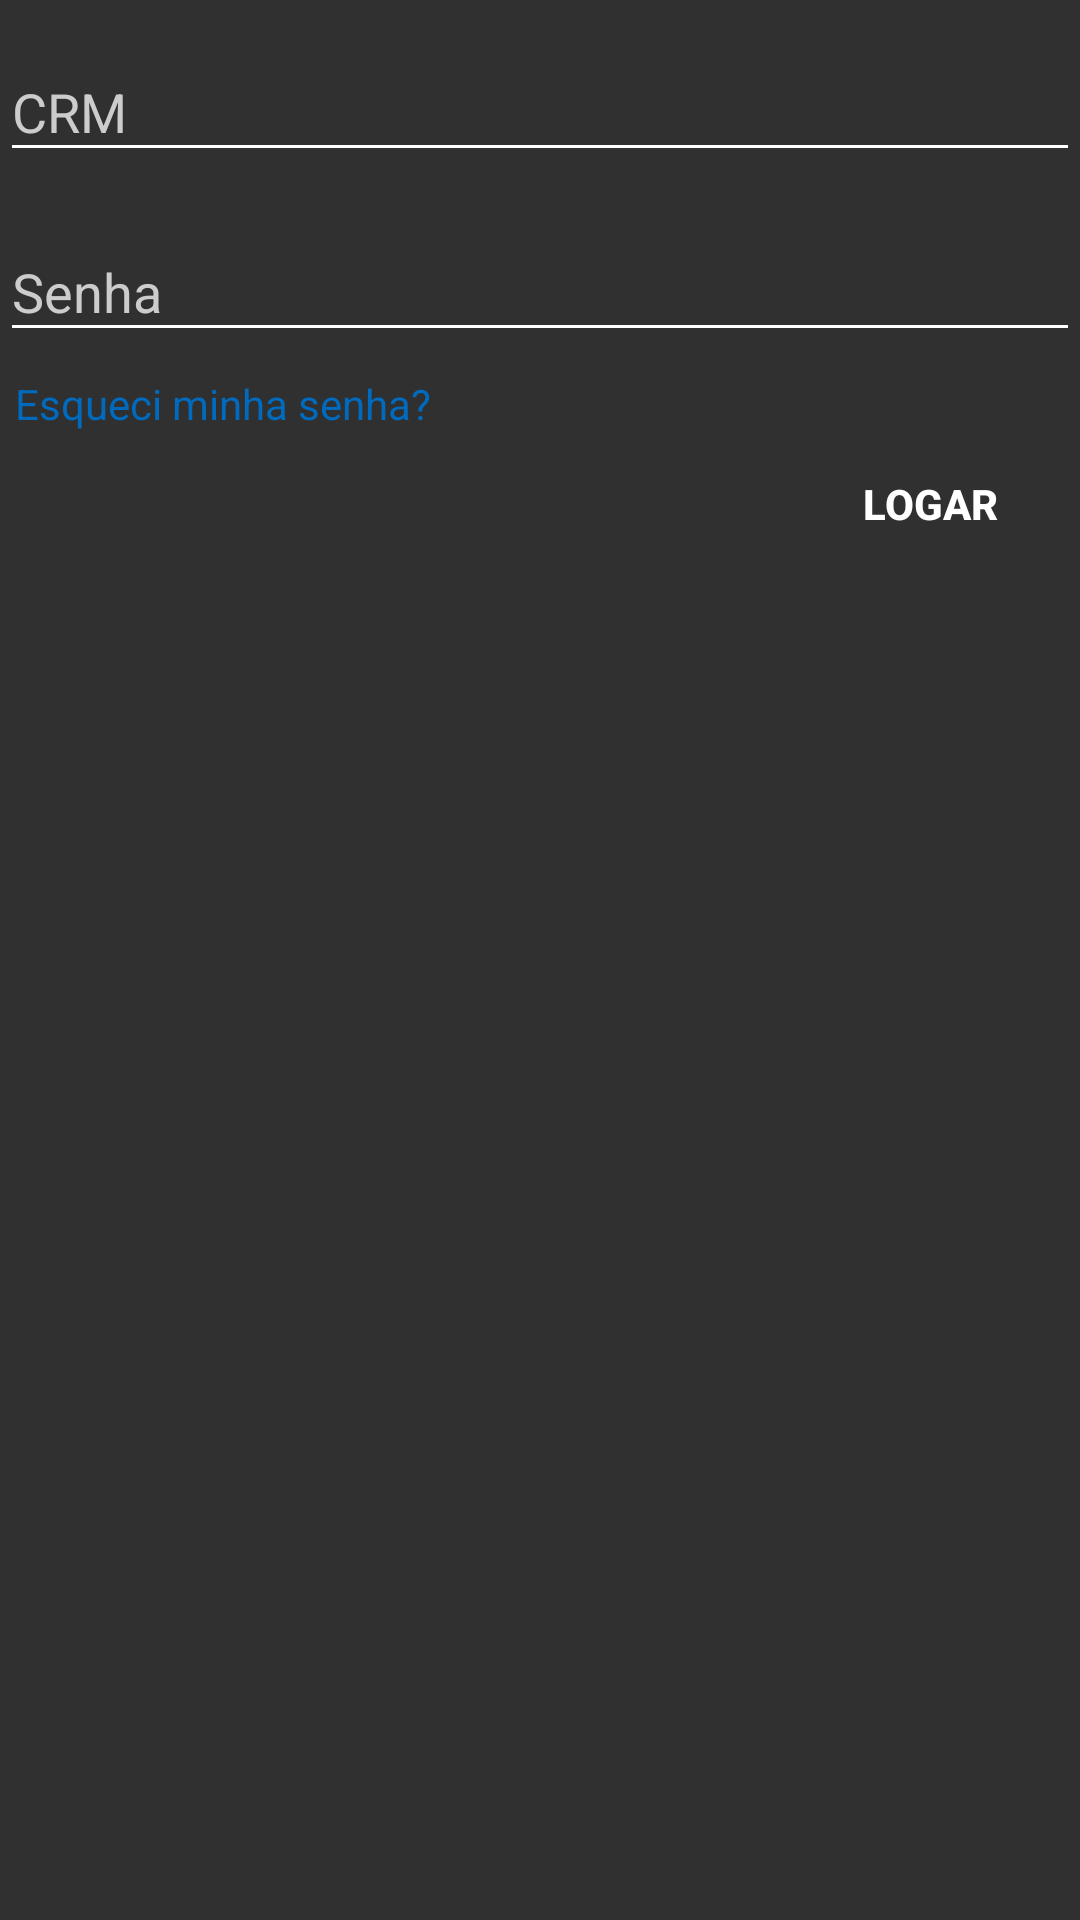

This screen was rendered from an Android layout file. Write that file and the resources it references.
<!-- AndroidManifest.xml: application theme AppTheme -->
<!-- res/layout/fragment_login_medico.xml -->
<FrameLayout xmlns:android="http://schemas.android.com/apk/res/android"
    xmlns:tools="http://schemas.android.com/tools"
    android:layout_width="match_parent"
    android:layout_height="wrap_content"
    tools:context="com.example.italo.gestante.Login_medico">

    

            <RelativeLayout
                android:layout_width="match_parent"
                android:layout_height="match_parent">

                <ScrollView
                    android:layout_width="match_parent"
                    android:layout_height="match_parent"
                    android:fillViewport="true">

                    <LinearLayout
                        android:layout_width="match_parent"
                        android:layout_height="wrap_content"
                        android:orientation="vertical" >
                        <android.support.design.widget.TextInputLayout
                            android:id="@+id/user"
                            android:layout_width="match_parent"
                            android:layout_height="60dp"
                            android:layout_marginTop="5dp"
                            android:textColorHint="#cccccc">

                            <EditText
                                android:id="@+id/crm"
                                android:layout_width="match_parent"
                                android:layout_height="wrap_content"
                                android:backgroundTint="@color/branca"
                                android:hint="CRM"
                                android:inputType="textPersonName"
                                android:textColor="@color/branca" />

                        </android.support.design.widget.TextInputLayout>

                        <android.support.design.widget.TextInputLayout
                            android:id="@+id/senha"
                            android:layout_width="match_parent"
                            android:layout_height="60dp"
                            android:layout_below="@id/user"
                            android:textColorHint="#cccccc">

                            <EditText
                                android:layout_width="match_parent"
                                android:layout_height="wrap_content"
                                android:backgroundTint="@color/branca"
                                android:hint="Senha"
                                android:inputType="textPassword"
                                android:textColor="@color/branca" />
                        </android.support.design.widget.TextInputLayout>

                        <TextView
                            android:layout_marginLeft="5dp"
                            android:id="@+id/recSenha"
                            android:layout_width="match_parent"
                            android:layout_height="wrap_content"
                            android:layout_below="@id/senha"
                            android:text="@string/recupera_senha"
                            android:clickable="true"
                            android:background="?attr/selectableItemBackground"
                            android:textColor="@color/linhaLogin"/>

                        <Button
                            android:id="@+id/btnLogar"
                            android:layout_width="100dp"
                            android:layout_height="wrap_content"
                            android:layout_gravity="right"
                            android:layout_below="@id/recSenha"
                            android:background="@drawable/btn_verde"
                            android:text="@string/logar"
                            android:textColor="@color/branca"
                            android:textStyle="bold" />

                    </LinearLayout>
                </ScrollView>
            </RelativeLayout>

</FrameLayout>
<!-- resources referenced by this layout -->
<resources>
  <color name="branca">#fff</color>
  <color name="linhaLogin">#006BBE</color>
  <string name="logar">Logar</string>
  <string name="recupera_senha">Esqueci minha senha?</string>
  <style name="AppTheme" parent="Theme.AppCompat.NoActionBar">
          
          <item name="colorPrimary">@color/colorPrimary</item>
          <item name="colorPrimaryDark">@color/colorPrimaryDark</item>
          <item name="colorAccent">@color/branca</item>
      </style>
  <color name="colorPrimary">#0b4396</color>
  <color name="colorPrimaryDark">#000</color>
</resources>
